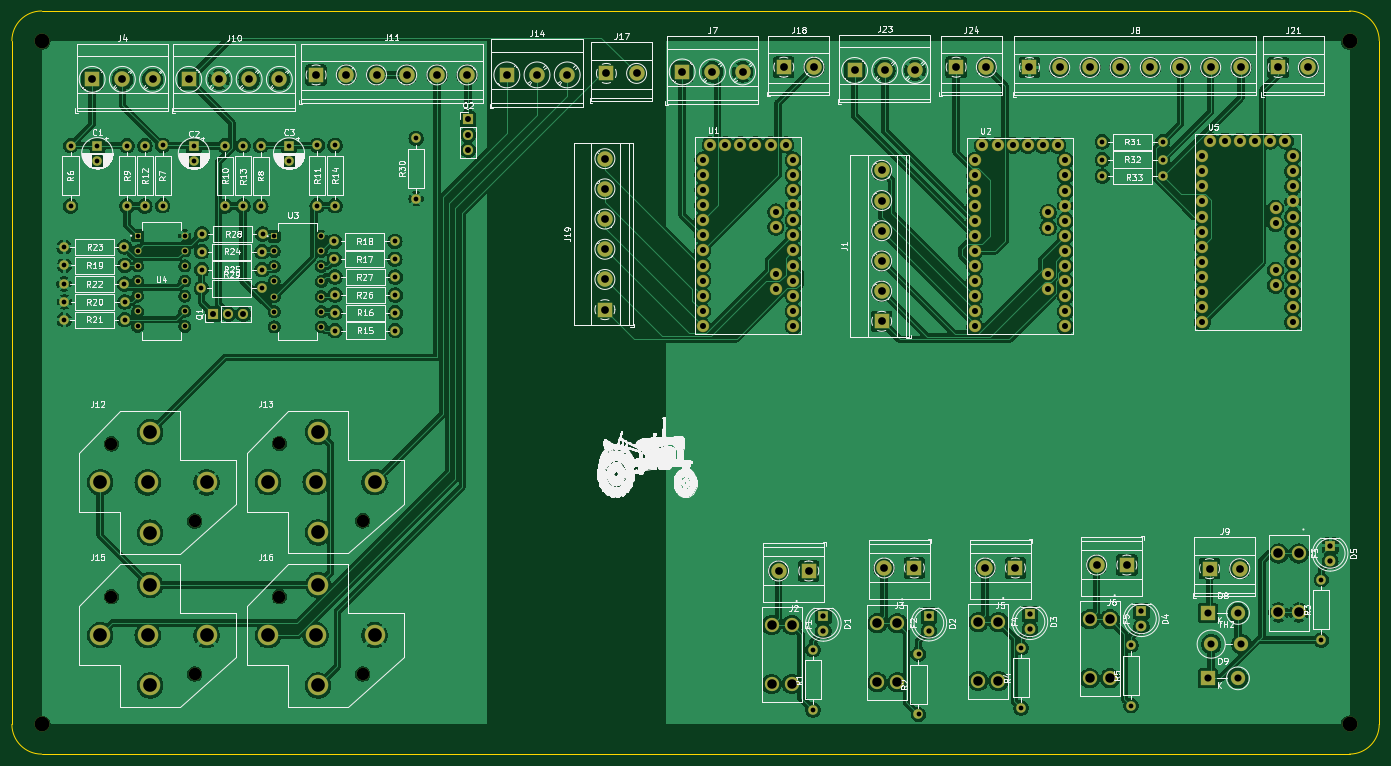
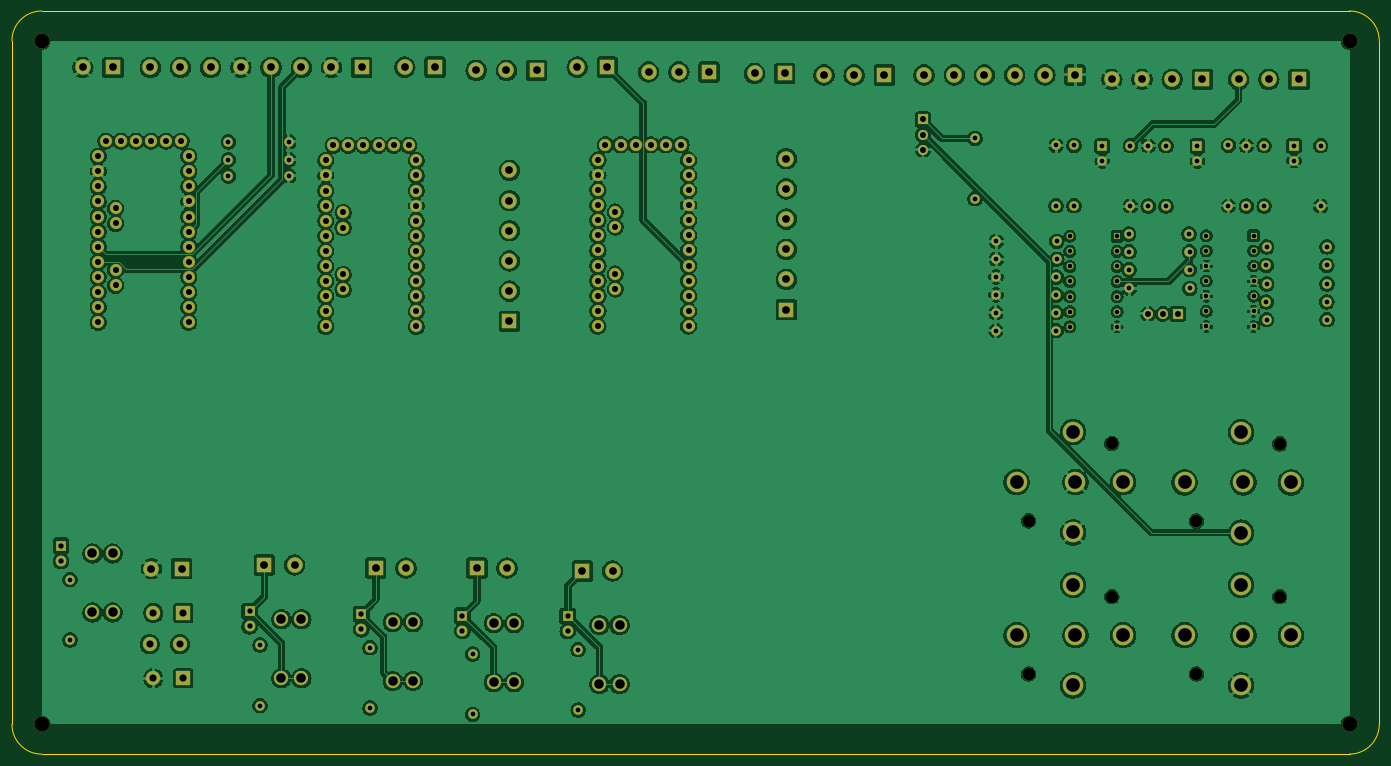
Circuit board: 11 layer files. Board 230.0 x 125.0 mm.
- bottom_copper: Motherboard23-24-B_Cu.gbr (544731 bytes)
- bottom_mask: Motherboard23-24-B_Mask.gbr (11459 bytes)
- paste: Motherboard23-24-B_Paste.gbr (459 bytes)
- bottom_silk: Motherboard23-24-B_Silkscreen.gbr (460 bytes)
- outline: Motherboard23-24-Edge_Cuts.gbr (991 bytes)
- top_copper: Motherboard23-24-F_Cu.gbr (505354 bytes)
- top_mask: Motherboard23-24-F_Mask.gbr (11459 bytes)
- paste: Motherboard23-24-F_Paste.gbr (459 bytes)
- top_silk: Motherboard23-24-F_Silkscreen.gbr (233447 bytes)
- drill: Motherboard23-24-NPTH.drl (589 bytes)
- drill: Motherboard23-24-PTH.drl (5907 bytes)

=== bottom_copper: Motherboard23-24-B_Cu.gbr (544731 bytes, source omitted) ===
=== bottom_mask: Motherboard23-24-B_Mask.gbr (11459 bytes, source omitted) ===
=== paste: Motherboard23-24-B_Paste.gbr ===
%TF.GenerationSoftware,KiCad,Pcbnew,7.0.8*%
%TF.CreationDate,2024-04-24T16:05:49-06:00*%
%TF.ProjectId,Motherboard23-24,4d6f7468-6572-4626-9f61-726432332d32,rev?*%
%TF.SameCoordinates,Original*%
%TF.FileFunction,Paste,Bot*%
%TF.FilePolarity,Positive*%
%FSLAX46Y46*%
G04 Gerber Fmt 4.6, Leading zero omitted, Abs format (unit mm)*
G04 Created by KiCad (PCBNEW 7.0.8) date 2024-04-24 16:05:49*
%MOMM*%
%LPD*%
G01*
G04 APERTURE LIST*
G04 APERTURE END LIST*
M02*

=== bottom_silk: Motherboard23-24-B_Silkscreen.gbr ===
%TF.GenerationSoftware,KiCad,Pcbnew,7.0.8*%
%TF.CreationDate,2024-04-24T16:05:49-06:00*%
%TF.ProjectId,Motherboard23-24,4d6f7468-6572-4626-9f61-726432332d32,rev?*%
%TF.SameCoordinates,Original*%
%TF.FileFunction,Legend,Bot*%
%TF.FilePolarity,Positive*%
%FSLAX46Y46*%
G04 Gerber Fmt 4.6, Leading zero omitted, Abs format (unit mm)*
G04 Created by KiCad (PCBNEW 7.0.8) date 2024-04-24 16:05:49*
%MOMM*%
%LPD*%
G01*
G04 APERTURE LIST*
G04 APERTURE END LIST*
M02*

=== outline: Motherboard23-24-Edge_Cuts.gbr ===
%TF.GenerationSoftware,KiCad,Pcbnew,7.0.8*%
%TF.CreationDate,2024-04-24T16:05:49-06:00*%
%TF.ProjectId,Motherboard23-24,4d6f7468-6572-4626-9f61-726432332d32,rev?*%
%TF.SameCoordinates,Original*%
%TF.FileFunction,Profile,NP*%
%FSLAX46Y46*%
G04 Gerber Fmt 4.6, Leading zero omitted, Abs format (unit mm)*
G04 Created by KiCad (PCBNEW 7.0.8) date 2024-04-24 16:05:49*
%MOMM*%
%LPD*%
G01*
G04 APERTURE LIST*
%TA.AperFunction,Profile*%
%ADD10C,0.100000*%
%TD*%
G04 APERTURE END LIST*
D10*
X22500000Y-137500000D02*
X22500000Y-22500000D01*
X252500000Y-22500000D02*
G75*
G03*
X247500000Y-17500000I-5000000J0D01*
G01*
X247500000Y-142500000D02*
G75*
G03*
X252500000Y-137500000I0J5000000D01*
G01*
X252500000Y-22500000D02*
X252500000Y-137500000D01*
X27500000Y-17500000D02*
X247500000Y-17500000D01*
X22500000Y-137500000D02*
G75*
G03*
X27500000Y-142500000I5000000J0D01*
G01*
X247500000Y-142500000D02*
X27500000Y-142500000D01*
X27500000Y-17500000D02*
G75*
G03*
X22500000Y-22500000I0J-5000000D01*
G01*
M02*

=== top_copper: Motherboard23-24-F_Cu.gbr (505354 bytes, source omitted) ===
=== top_mask: Motherboard23-24-F_Mask.gbr (11459 bytes, source omitted) ===
=== paste: Motherboard23-24-F_Paste.gbr ===
%TF.GenerationSoftware,KiCad,Pcbnew,7.0.8*%
%TF.CreationDate,2024-04-24T16:05:49-06:00*%
%TF.ProjectId,Motherboard23-24,4d6f7468-6572-4626-9f61-726432332d32,rev?*%
%TF.SameCoordinates,Original*%
%TF.FileFunction,Paste,Top*%
%TF.FilePolarity,Positive*%
%FSLAX46Y46*%
G04 Gerber Fmt 4.6, Leading zero omitted, Abs format (unit mm)*
G04 Created by KiCad (PCBNEW 7.0.8) date 2024-04-24 16:05:49*
%MOMM*%
%LPD*%
G01*
G04 APERTURE LIST*
G04 APERTURE END LIST*
M02*

=== top_silk: Motherboard23-24-F_Silkscreen.gbr (233447 bytes, source omitted) ===
=== drill: Motherboard23-24-NPTH.drl ===
M48
; DRILL file {KiCad 7.0.8} date Wed Apr 24 16:04:09 2024
; FORMAT={-:-/ absolute / inch / decimal}
; #@! TF.CreationDate,2024-04-24T16:04:09-06:00
; #@! TF.GenerationSoftware,Kicad,Pcbnew,7.0.8
; #@! TF.FileFunction,NonPlated,1,2,NPTH
FMAT,2
INCH
; #@! TA.AperFunction,NonPlated,NPTH,ComponentDrill
T1C0.0827
; #@! TA.AperFunction,NonPlated,NPTH,ComponentDrill
T2C0.0984
%
G90
G05
T1
X1.5453Y-3.5551
X1.5453Y-4.5669
X2.0965Y-4.0669
X2.0965Y-5.0787
X2.6575Y-3.5531
X2.6575Y-4.5669
X3.2087Y-4.065
X3.2087Y-5.0787
T2
X1.0827Y-0.8858
X1.0827Y-5.4134
X9.7441Y-0.8858
X9.7441Y-5.4134
T0
M30

=== drill: Motherboard23-24-PTH.drl (5907 bytes, source omitted) ===
